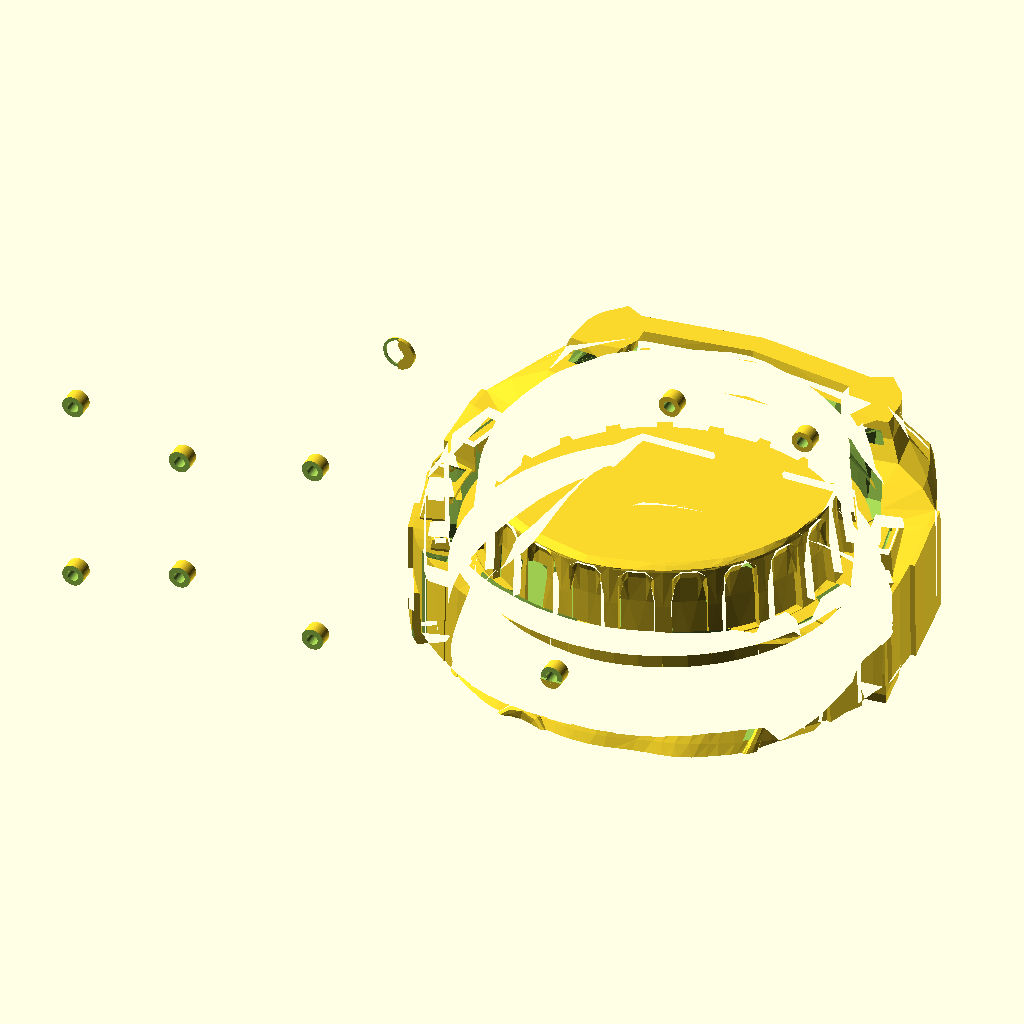
Cell 1: rendered with the file's own defaults.
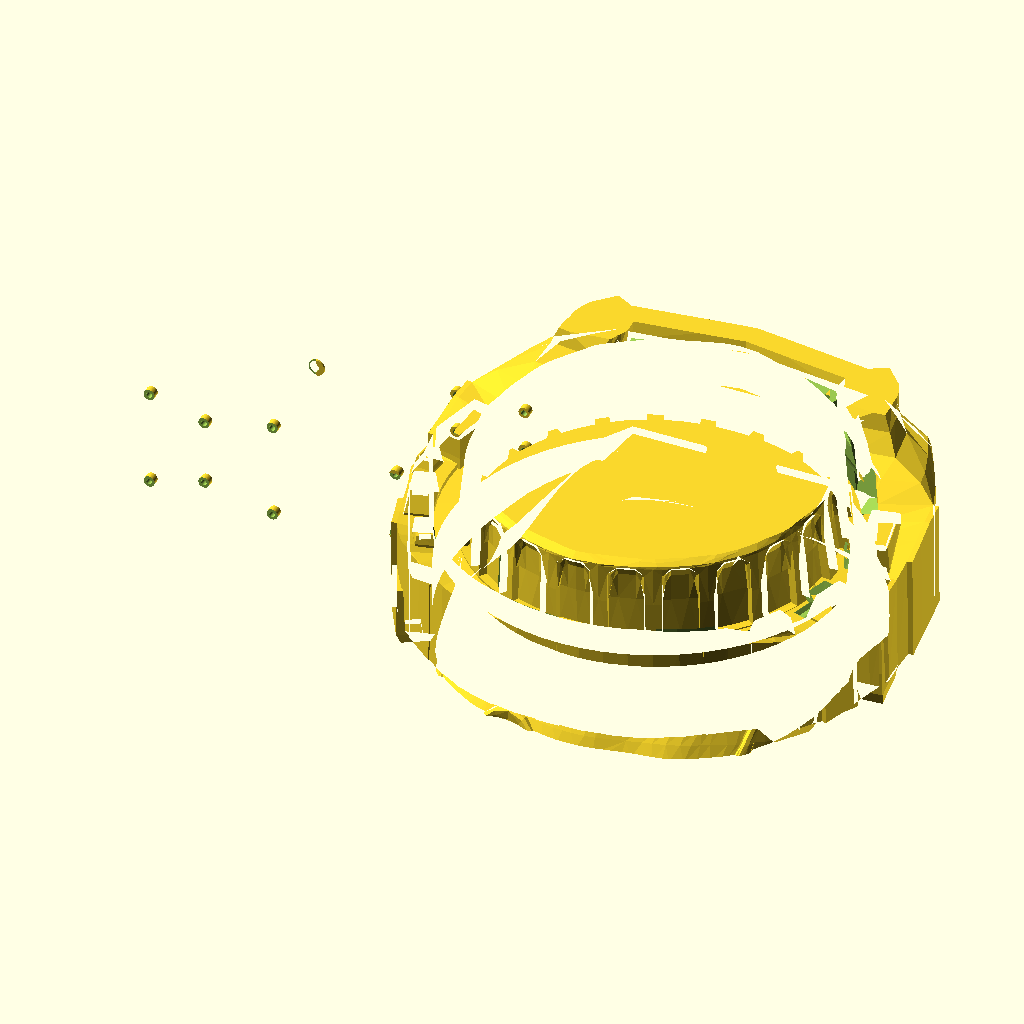
Cell 2: the same model with SCALE_24 = 5.8588.
The same orthographic view direction (rotation 55°, 0°, 25°; colour scheme Cornfield) for every cell, with the view re-fitted per cell, so scale and position can differ between cells.
Source of the model, airframe/openscad/fuselage/s_middle_canonical_shell24.scad:
// ===========================================================================
// HULL-FRAME COORDINATE STANDARD - Rev R1 (2026-06-11).  See CLAUDE.md.
//   Hull frame (canonical for ALL design artifacts): X = +port (left),
//   Y = +aft (back), Z = +dorsal (up); origin = SerenityAssembly.FCStd
//   world origin.  Primary-component STLs published to airframe/stls/
//   are stored directly in hull frame, baked by tools/bake_hull_frame.py
//   (marker 'SerenityUAV HULL-FRAME R1' in the binary STL header).
//   NEVER re-bake a mesh derived from an already-baked file.
//   This file:
//     Middle (neck / horseshoe ring) section modelled in a part-local
//     frame with the section axial direction along local Z.  The
//     assembly's Middle_Shell mesh (s_middle_shell24_2mm_repaired.stl)
//     is baked to hull frame (90 deg about -X + translation;
//     COMPONENTS['Middle_Shell']).  Baked hull-frame bounds:
//     X -258.5..-81.7, Y +130.4..+203.6, Z +1.4..+166.1 mm.  After
//     regenerating the assembly mesh, re-run:
//         python3 tools/bake_hull_frame.py Middle_Shell
// ===========================================================================
// ============================================================
// s_middle_canonical_shell24.scad
// Mid-fuselage shell for Serenity Rev N 24" hull (s_middle.stl).
// Belly restored to standard Serenity geometry -- NO belly scoop.
// Replaces s_middle_intake_shell24.stl for the 4-radial-intake Rev N build.
//
// Rev S1 (2026-06-09): Simon avionics bay (Faraday enclosure) on dorsal interior;
//   Kaylee power distribution board and 6S battery tray on ventral interior.
//   Simon is the aft avionics SBC stack (CLAUDE.md: aft EDF control, alternate
//   nacelle/watchdog, Jayne cargo control, 49 MHz primary, SiK backup).
//   Kaylee is the power distribution board (CLAUDE.md: "Everything is shiny.").
//   Simon bay: Cape-B-2 (Zoë) + PB2-I + Cape-A-2 (Wash) + PB2-I; 55×35 mm PCBs.
//   Faraday tray: 60×40×55 mm external, same spec as cargo Rev S4 and head Rev S1.
//   4× M3 dorsal boss anchors (±25×±15 mm); 62×42 mm dorsal access panel.
//   Fan (25×25×7 mm) exhausts into fuselage interior; 22×22 mm honeycomb intake.
//   Kaylee tray: 100×60 mm footprint, ventral keel at station 190 mm.
//     4× M3 boss anchors; 110×70 mm ventral access hatch.
//   Battery: 6S 4000 mAh LiPo ≈ 145×44×50 mm; ventral, station 190 mm, keel.
//     Battery tray boss pattern: ±60 mm (X) × ±20 mm (Z) from tray centre.
//   Ref: s_cargo_sect_shell24.scad Rev S4; CLAUDE.md Kaylee/Simon; CAPE-B-2.kicad_pcb.
//
// Mounts:
//   S3A  -- VL53L5CX port-side ToF,  Array A (FC3), sta 267 mm
//   S4A  -- VL53L5CX stbd-side ToF,  Array A (FC3), sta 267 mm
//   S3B  -- VL53L5CX port-side ToF,  Array B (FC2), sta 200 mm
//   S4B  -- VL53L5CX stbd-side ToF,  Array B (FC2), sta 200 mm
//   S5A  -- VL53L5CX zenith ToF,     Array A (FC3), sta 240 mm
//   S5B  -- VL53L5CX zenith ToF,     Array B (FC2), sta 347 mm
//   S6A  -- VL53L5CX nadir ToF,      Array A (FC3), sta 213 mm
//   S6B  -- VL53L5CX nadir ToF,      Array B (FC2), sta 293 mm
//   GPS  -- 25x25 mm GPS patch antenna, dorsal centreline, sta 209 mm
//   ANT  -- 49 MHz RCRS whip post boss (1.5 mm protrusion), dorsal, sta 234 mm
//   SiK  -- SMA bulkhead, 915 MHz SiK telemetry,  port side,  sta 224 mm
//   ZBE  -- SMA bulkhead, 2.4 GHz ZigBee,         stbd side,  sta 224 mm
//   WIFI -- SMA bulkhead, 5 GHz WiFi,              port side,  sta 264 mm
//
// Flush-mount design philosophy:
//   All VL53L5CX apertures are cut flush with no external protrusion.
//   PMMA window discs sit in a 0.5 mm x 14 mm OD registration ring recess
//   on the exterior face, retained by UV adhesive and 4x M1.6 countersunk
//   flathead screws (DIN 7991).  Carrier board pockets are on the interior.
//   SMA connectors sit flush; hex nut recess is on the interior only.
//   GPS patch is recessed 2 mm into the dorsal hull surface (flush with OML);
//   a separate printed PETG dome cover protects it from weather.
//   The 49 MHz post boss is the only external protrusion -- 1.5 mm minimum
//   to register the antenna base above the hull waterline.
//
// Author: Steve Griffing, PE(CSE), CISSP-ISSEP, CPP
// License: CC BY 4.0 -- creativecommons.org/licenses/by/4.0
//
// Scale factor 24" hull: SCALE_24 = 2.9294
// Centroid of s_middle.stl at 24" scale:
//   CX = 135.712 x (2.9294/2.1974) = 180.95 mm
//   CY = -50.459 x (2.9294/2.1974) = -67.28 mm
//   CZ =  27.348 x (2.9294/2.1974) =  36.47 mm
// Inner scale factors (from 18" scad -- same 2.5 mm absolute wall):
//   INNER_SX = 0.962373
//   INNER_SY = 0.959565
//   INNER_SZ = 0.908966
//
// Coordinate system (24"-scaled STL world space = hull frame per CLAUDE.md):
//   X — lateral,      positive toward port  (left)
//   Y — longitudinal, positive aft (back)   NOTE: Y is aft; Z is dorsal/up
//   Z — vertical,     positive dorsal (up)
//
// Hull surface estimates (wall = 2.5 mm):
//   half_ext_Y = 2.5 / (1 - 0.959565) = 61.8 mm
//     Dorsal surface:  CY + 62 = approx -5 mm
//     Ventral surface: CY - 62 = approx -129 mm
//   half_ext_Z = 2.5 / (1 - 0.908966) = 27.5 mm
//     Port surface:    CZ + 28 = approx 64 mm
//     Stbd surface:    CZ - 28 = approx  9 mm
//
// All mount positions are estimates. VERIFY by measuring rendered mesh in slicer.
//
// Sensor wiring (dual-redundant failover):
//   Array A (FC3 SBC primary): S3A, S4A, S5A, S6A on I2C-3 bus, mux 0x70.
//   Array B (FC2 SBC primary): S3B, S4B, S5B, S6B on I2C-2 bus, mux 0x71.
//   Ref: ST UM2884 DocID032910 Rev 1, 2021.
//
// Antenna references:
//   SiK 915 MHz: FCC 47 CFR Part 97 / ISM.
//   ZigBee 2.4 GHz: IEEE 802.15.4; FCC Part 15.
//   WiFi 5 GHz: IEEE 802.11ac; FCC Part 15.
//   49 MHz RCRS: FCC 47 CFR Part 95 Subpart H.
// ============================================================

SCALE_24  = 2.9294;   // 24" hull scale factor

// Mid-fuselage centroid in 24"-scaled STL world coordinates
CX =  180.95;   // mm -- lateral axis (positive = port)
CY =  -67.28;   // mm -- longitudinal axis (positive = aft)
CZ =   36.47;   // mm -- vertical axis (positive = dorsal/up)

// Inner-shell scale factors (2.5 mm absolute wall)
INNER_SX = 0.962373;
INNER_SY = 0.959565;
INNER_SZ = 0.908966;

// Conservative wall thickness for cutter overlap
WALL_T = 4.0;   // mm

// Derived hull surface coordinates (VERIFY after rendering)
DORSAL_Y  = CY + 62;    // approx -5 mm
VENTRAL_Y = CY - 62;    // approx -129 mm
PORT_Z    = CZ + 28;    // approx 64 mm
STBD_Z    = CZ - 28;    // approx 9 mm
MID_Y     = CY;         // approx -67 mm (hull cross-section mid-height)
MID_Z     = CZ;         // approx 36 mm (hull Z centreline)

// VL53L5CX flush mount dimensions
//   Exterior: 11 mm PMMA bore + 0.5 mm x 14 mm OD seat ring + 4x M1.6 c/s.
//   Interior: 14x14x3 mm carrier-board recess.
//   Ref: ST UM2884 DocID032910 Rev 1, 2021.
VAPER_D   = 11.0;   // mm -- PMMA window aperture bore
VRING_OD  = 14.0;   // mm -- seat ring OD (hull-flush registration)
VRING_DEP =  0.5;   // mm -- seat ring recess depth
VM16_D    =  1.7;   // mm -- M1.6 clearance hole
VM16_R    =  7.0;   // mm -- M1.6 bolt circle radius
VCSK16_OD =  3.5;   // mm -- M1.6 flathead c/s OD (DIN 7991, 90 deg)
VCSK16_D  =  1.0;   // mm -- M1.6 c/s depth
VRECESS_W = 14.0;   // mm -- carrier board pocket (square)
VRECESS_D =  3.0;   // mm -- carrier board pocket depth

// SMA RF bulkhead dimensions (flush exterior, interior hex nut recess only)
//   SMA panel mount: 6.35 mm through-hole; 7/16" hex nut (11.1 mm AF).
SMA_BORE_D  =  6.5;    // mm -- SMA body clearance bore
SMA_HEX_AF  = 11.5;    // mm -- SMA hex nut across-flats (7/16" + clearance)
SMA_HEX_DEP =  4.0;    // mm -- interior hex nut recess depth

// GPS patch antenna flush recess dimensions (25x25 mm ceramic patch)
//   Patch sits 2 mm below hull surface; separate PETG dome cover snaps on.
//   Ref: u-blox UBX-15015498-R8 (NEO-M9N integration manual), Fig 3-3.
GPS_PATCH_W  = 26.0;   // mm -- patch pocket width (25 mm + 0.5 mm per side)
GPS_RECESS_D =  2.0;   // mm -- patch recess depth (patch element flush with OML)
GPS_COAX_D   =  5.0;   // mm -- coax feed-through bore (centre)
GPS_M2_D     =  2.2;   // mm -- M2 dome-cover mount hole clearance
GPS_M2_S     = 24.0;   // mm -- M2 bolt spacing (4 corners)
GPS_CSK2_OD  =  4.5;   // mm -- M2 flathead c/s OD (DIN 7991, 90 deg)
GPS_CSK2_D   =  1.2;   // mm -- M2 c/s depth

// 49 MHz RCRS antenna post boss
//   Minimum 1.5 mm protrusion to register antenna base above hull waterline.
//   M4 threaded insert (pressed from interior) retains antenna base flange.
ANT49_BOSS_OD    = 12.0;   // mm -- post boss OD (reduced to minimum functional)
ANT49_BOSS_H     =  1.5;   // mm -- boss protrusion above hull surface
ANT49_BORE_D     =  4.3;   // mm -- M4 insert bore clearance
ANT49_FLANGE_D   = 10.0;   // mm -- antenna base flange recess OD (on boss top)
ANT49_FLANGE_DEP =  1.0;   // mm -- flange recess depth

$fn = 64;

// Orientation rotation vectors
//   STL axes: X=forward, Y=dorsal (+up), Z=port (+left).
//   Ry(+90):  +Z -> +X  (forward)   rotate([  0,  90, 0 ])
//   Rx(-90):  +Z -> +Y  (zenith)    rotate([ -90,  0, 0 ])
//   Rx(+90):  +Z -> -Y  (nadir)     rotate([  90,  0, 0 ])
//   no rot:   +Z -> +Z  (port)      rotate([   0,  0, 0 ])
//   Rx(180):  +Z -> -Z  (stbd)      rotate([ 180,  0, 0 ])
ZENITH_ROT = [ -90,   0, 0 ];
NADIR_ROT  = [  90,   0, 0 ];
PORT_ROT   = [   0,   0, 0 ];
STBD_ROT   = [ 180,   0, 0 ];

// Mount position constants -- 24"-scaled STL world coordinates
//   X_stl = 284 - station_mm.  All positions VERIFY in slicer.

// Array A lateral sensors (FC3 primary) -- station 267 mm (X_stl = 17)
S3A_POS = [  17, MID_Y, PORT_Z ];    // VERIFY: port hull, sta 267 mm
S4A_POS = [  17, MID_Y, STBD_Z ];    // VERIFY: stbd hull, sta 267 mm

// Array B lateral sensors (FC2 primary) -- station 200 mm (X_stl = 84)
S3B_POS = [  84, MID_Y, PORT_Z ];    // VERIFY: port hull, sta 200 mm
S4B_POS = [  84, MID_Y, STBD_Z ];    // VERIFY: stbd hull, sta 200 mm

// Array A zenith sensor (FC3) -- station 240 mm (X_stl = 44)
S5A_POS = [  44, DORSAL_Y, MID_Z ];  // VERIFY: dorsal hull, sta 240 mm

// Array B zenith sensor (FC2) -- station 347 mm (X_stl = -63)
S5B_POS = [ -63, DORSAL_Y, MID_Z ];  // VERIFY: dorsal hull, sta 347 mm

// Array A nadir sensor (FC3) -- station 213 mm (X_stl = 71)
S6A_POS = [  71, VENTRAL_Y, MID_Z ]; // VERIFY: ventral hull, sta 213 mm

// Array B nadir sensor (FC2) -- station 293 mm (X_stl = -9)
S6B_POS = [  -9, VENTRAL_Y, MID_Z ]; // VERIFY: ventral hull, sta 293 mm

// GPS patch -- dorsal centreline, station 209 mm (X_stl = 75)
//   Broad, flat dorsal surface provides optimal GPS ground plane and sky view.
GPS_POS  = [  75, DORSAL_Y, MID_Z ]; // VERIFY: dorsal centreline, sta 209 mm

// 49 MHz RCRS post -- dorsal centreline, station 234 mm (X_stl = 50), aft of GPS
ANT49_POS = [ 50, DORSAL_Y, MID_Z ]; // VERIFY: dorsal centreline, sta 234 mm

// SiK 915 MHz SMA -- port side, station 224 mm (X_stl = 60)
SIK_POS  = [  60, MID_Y + 20, PORT_Z ];  // VERIFY: port hull, 20 mm above mid

// ZigBee 2.4 GHz SMA -- stbd side, station 224 mm (X_stl = 60)
ZBE_POS  = [  60, MID_Y + 20, STBD_Z ];  // VERIFY: stbd hull, 20 mm above mid

// WiFi 5 GHz SMA -- port side, station 264 mm (X_stl = 20)
WIFI_POS = [  20, MID_Y + 20, PORT_Z ];  // VERIFY: port hull, 20 mm above mid

// ----------------------------------------------------------------------------
// Module: vlsensor_cut
//   Flush-mount cutter for VL53L5CX.  Zero protrusion above hull surface.
//   Aperture bore + 0.5 mm PMMA seat ring + 4x M1.6 c/s holes + board pocket.
// ----------------------------------------------------------------------------
module vlsensor_cut(pos, rot) {
    translate(pos)
    rotate(rot)
    translate([0, 0, -(WALL_T + 1)]) {
        // PMMA aperture bore
        cylinder(h = WALL_T + 2, d = VAPER_D);

        // PMMA disc seat ring (0.5 mm recess, 14 mm OD) at exterior face
        translate([0, 0, WALL_T + 1 - VRING_DEP])
        cylinder(h = VRING_DEP + 1, d = VRING_OD);

        // 4x M1.6 countersunk through-holes at 45 deg diagonal
        for (a = [45, 135, 225, 315])
            rotate([0, 0, a])
            translate([VM16_R, 0, 0]) {
                cylinder(h = WALL_T + 2, d = VM16_D);
                translate([0, 0, WALL_T + 1 - VCSK16_D])
                cylinder(h = VCSK16_D + 1, d1 = VM16_D, d2 = VCSK16_OD);
            }

        // Carrier board recess on interior face
        translate([-VRECESS_W / 2, -VRECESS_W / 2, 0])
        cube([VRECESS_W, VRECESS_W, VRECESS_D + 1]);
    }
}

// ----------------------------------------------------------------------------
// Module: sma_cut
//   Flush SMA bulkhead bore + interior hex-nut recess.  No exterior protrusion.
// ----------------------------------------------------------------------------
module sma_cut(pos, rot) {
    translate(pos)
    rotate(rot)
    translate([0, 0, -(WALL_T + 1)]) {
        // SMA body clearance bore (full wall)
        cylinder(h = WALL_T + 2, d = SMA_BORE_D);
        // Interior hex-nut recess (6-sided, first SMA_HEX_DEP mm from inside)
        cylinder(h = SMA_HEX_DEP + 1, d = SMA_HEX_AF, $fn = 6);
    }
}

// ----------------------------------------------------------------------------
// Module: gps_cut
//   Flush GPS patch recess + coax bore + 4x M2 dome-cover c/s holes.
//   Patch sits 2 mm below hull OML; dome cover (separate part) clips on.
// ----------------------------------------------------------------------------
module gps_cut(pos, rot) {
    translate(pos)
    rotate(rot)
    translate([0, 0, -(WALL_T + 1)]) {
        // Patch element pocket (square recess, 2 mm deep at exterior face)
        translate([-GPS_PATCH_W / 2, -GPS_PATCH_W / 2, WALL_T + 1 - GPS_RECESS_D])
        cube([GPS_PATCH_W, GPS_PATCH_W, GPS_RECESS_D + 1]);

        // Coax feed-through bore at patch centre (full wall depth)
        cylinder(h = WALL_T + 2, d = GPS_COAX_D);

        // 4x M2 dome-cover retention holes (countersunk, 4 corners)
        for (dx = [-GPS_M2_S / 2, GPS_M2_S / 2])
        for (dy = [-GPS_M2_S / 2, GPS_M2_S / 2])
            translate([dx, dy, 0]) {
                cylinder(h = WALL_T + 2, d = GPS_M2_D);
                translate([0, 0, WALL_T + 1 - GPS_CSK2_D])
                cylinder(h = GPS_CSK2_D + 1, d1 = GPS_M2_D, d2 = GPS_CSK2_OD);
            }
    }
}

// ----------------------------------------------------------------------------
// Module: ant49_boss
//   Minimal 1.5 mm post boss for 49 MHz RCRS antenna base registration.
//   This is the only external protrusion; required to keep the antenna base
//   above the hull waterline.
// ----------------------------------------------------------------------------
module ant49_boss(pos, rot) {
    translate(pos)
    rotate(rot)
    cylinder(h = ANT49_BOSS_H, d = ANT49_BOSS_OD);
}

// ----------------------------------------------------------------------------
// Module: ant49_cut
//   M4 insert bore through hull + boss + flange recess on boss top.
// ----------------------------------------------------------------------------
module ant49_cut(pos, rot) {
    translate(pos)
    rotate(rot) {
        // M4 bore through hull and boss
        translate([0, 0, -(WALL_T + 1)])
        cylinder(h = WALL_T + ANT49_BOSS_H + 2, d = ANT49_BORE_D);
        // Antenna base flange recess on top of boss
        translate([0, 0, ANT49_BOSS_H - ANT49_FLANGE_DEP])
        cylinder(h = ANT49_FLANGE_DEP + 1, d = ANT49_FLANGE_D);
    }
}

// ── Cape PCB dimensions (Rev S1 — same spec as cargo Rev S4, head Rev S1) ────
//   Verified from CAPE-B-2.kicad_pcb Edge.Cuts; title block: "55x35mm 4L JLCPCB".
CAPE_PCB_X     =  55.0;   // mm, Cape-B-2 / Cape-A-2 PCB X extent
CAPE_PCB_Z     =  35.0;   // mm, Cape-B-2 / Cape-A-2 PCB Z extent
CAPE_HOLE_DX   =  24.5;   // mm, ±X M2.5 corner hole offset from board centre
CAPE_HOLE_DZ   =  14.5;   // mm, ±Z M2.5 corner hole offset from board centre

// ── M3 boss dimensions (reused pattern from cargo/head SCADs) ────────────────
BOSS_OD        =   8.0;   // mm, boss outer diameter (2-wall annulus per CLAUDE.md)
BOSS_H         =   6.0;   // mm, boss height from interior face (≥ insert length 5.7 mm)
BOSS_BORE_D    =   4.1;   // mm, M3 heat-set insert bore (4.0 mm nom + 0.1 mm clearance)
WALL_MM        =   2.5;   // mm, shell wall thickness (matches INNER_S* factors above)

// ── Faraday enclosure dimensions (same spec as cargo Rev S4) ─────────────────
FARADAY_ENC_X  =  60.0;   // mm, tray external X (Cape 55 mm + 1.5 mm Al wall each side)
FARADAY_ENC_Z  =  40.0;   // mm, tray external Z (Cape 35 mm + 1.5 mm Al wall each side)
FARADAY_ENC_Y  =  55.0;   // mm, tray depth (39.2 mm stack + 5 mm clearance + 7 mm fan + 1.5 mm)
FARADAY_WALL   =   1.5;   // mm, tray wall (0.5 mm Al + PETG liner ≤ 1.5 mm)
FARADAY_FAN_D  =  25.0;   // mm, axial fan diameter (25×25×7 mm, on tray +X wall)

// ── Ductwork parameters (same spec as cargo Rev S4, head Rev S1) ─────────────
DUCT_INTAKE_W  =  22.0;   // mm, intake slot width on tray −X face (≤ fan 25 mm)
DUCT_INTAKE_H  =  22.0;   // mm, intake slot height
DUCT_EXHAUST_W =  24.0;   // mm, exhaust slot width on tray +X face (behind fan)
DUCT_EXHAUST_H =  24.0;   // mm, exhaust slot height
DUCT_EMC_T     =   6.0;   // mm, waveguide-below-cutoff honeycomb panel thickness
DUCT_CELL_D    =   6.0;   // mm, honeycomb cell diameter (λ/2 cutoff > 25 GHz)

// ── Simon avionics bay — dorsal interior, mid-fuselage (Rev S1) ──────────────
//
// Simon (CLAUDE.md: aft avionics bay) is the primary aft-EDF and alternate
// watchdog SBC.  Cape-B-2 (Zoë) + PB2-I + Cape-A-2 (Wash) + PB2-I stack.
//
// DORSAL INTERIOR FACE Y:
//   Dorsal exterior ≈ CY + 62 = -5 mm.  Interior face ≈ -5 - 2.5 = -7.5 mm.
//   SIMON_DORSAL_Y = DORSAL_Y - WALL_MM ≈ -7.5 mm.  VERIFY in slicer.
//   NOTE: verify flat dorsal region spans full 62×42 mm panel footprint.
//
// BAY POSITION:
//   X centre = CX = 180.95 mm.  Panel X span: 149.95..211.95 mm.
//   Z centre = MID_Z = CZ = 36.47 mm.  Panel Z span: 15.47..57.47 mm.
//   All well within GPS (X=75), ANT49 (X=50), sensor zone (X≤84) ✓.
//   Port Z wall at ≈64 mm; panel Z upper edge 57.47 mm < 64 mm ✓.
//   Stbd Z wall at ≈9 mm; panel Z lower edge 15.47 mm > 9 mm ✓.
//
// BOSS PATTERN (4× M3 bosses, ±25 mm X × ±15 mm Z from bay centre):
//   Boss X: CX ± 25 = 155.95 and 205.95 mm.
//   Boss Z: CZ ± 15 = 21.47 and 51.47 mm.
//   VERIFY bosses sit on flat interior dorsal face in slicer before printing.
//   Ref: FARADAY_* dims above; CAPE-B-2.kicad_pcb MH1–MH4; Ruthex RX-M3x5.7.
SIMON_BOSS_ROT    = [90, 0, 0];    // rotate cylinder: +Z → −Y (protrudes down into interior)
SIMON_X_CEN       = CX;            // mm, bay X centre = 180.95 mm
SIMON_Z_CEN       = MID_Z;         // mm, bay Z centre =  36.47 mm
SIMON_DORSAL_Y    = DORSAL_Y - WALL_MM;  // mm, interior dorsal face (≈ -7.5 mm; VERIFY)
SIMON_BOSS_DX     =  25.0;         // mm, ±X boss offset
SIMON_BOSS_DZ     =  15.0;         // mm, ±Z boss offset
SIMON_PANEL_X     =  62.0;         // mm, dorsal access panel opening X
SIMON_PANEL_Z     =  42.0;         // mm, dorsal access panel opening Z

// ── Kaylee power distribution board + battery — ventral keel (Rev S1) ────────
//
// Kaylee (CLAUDE.md: PDB, "Everything is shiny") and the main 6S 4000 mAh
// flight battery are mounted at the ventral keel of the mid-fuselage section.
//
// Battery: 6S 4000 mAh LiPo (e.g., Tattu R-Line 6S 4000 mAh):
//   Dimensions: 145 mm (X) × 44 mm (Z) × 50 mm (Y) — VERIFY with actual cell.
//   Station 190 mm from nose → X_stl = 284 - 190 = 94 mm.
//   Tray boss pattern: ±70 mm (X) × ±24 mm (Z) from tray centre.
//   Access hatch: 150×50 mm opening on ventral face.
//
// Kaylee PDB: 100×80 mm (estimate — verify against actual Kaylee layout).
//   Station 255 mm from nose → X_stl = 284 - 255 = 29 mm.
//   Place AFT (lower X) of battery; adjacent in X with 10 mm gap.
//   Tray boss pattern: ±45 mm (X) × ±35 mm (Z) from tray centre.
//   Access hatch: 105×90 mm opening on ventral face.
//
// VENTRAL INTERIOR FACE Y:
//   Ventral exterior ≈ CY - 62 = -129 mm.  Interior ≈ -129 + 2.5 = -126.5 mm.
//   KAYLEE_VENTRAL_Y = VENTRAL_Y + WALL_MM ≈ -126.5 mm.  VERIFY in slicer.
//   Ref: CLAUDE.md Kaylee / battery placement; TODO §1.4.5; bom_revO.csv 6S cell.
KAYLEE_VENTRAL_Y    = VENTRAL_Y + WALL_MM;  // mm, interior ventral face Y (VERIFY slicer)
KAYLEE_BOSS_ROT     = [-90, 0, 0];          // rotate cylinder: +Z → +Y (protrudes up into interior)

// Battery tray (6S 4000 mAh)
BATT_X_CEN          =  94.0;   // mm, battery tray X centre (sta 190 mm from nose)
BATT_Z_CEN          = MID_Z;   // mm, battery tray Z centre = CZ = 36.47 mm
BATT_BOSS_DX        =  70.0;   // mm, ±X boss offset (battery 145 mm / 2 + 2.5 mm inset)
BATT_BOSS_DZ        =  24.0;   // mm, ±Z boss offset (battery 44 mm / 2 + 2 mm inset)
BATT_HATCH_X        = 150.0;   // mm, ventral hatch opening X (battery 145 mm + 5 mm)
BATT_HATCH_Z        =  50.0;   // mm, ventral hatch opening Z (battery 44 mm + 6 mm)

// Kaylee PDB tray
KAYLEE_X_CEN        =  29.0;   // mm, Kaylee tray X centre (sta 255 mm from nose)
KAYLEE_Z_CEN        = MID_Z;   // mm, Kaylee tray Z centre = CZ = 36.47 mm
KAYLEE_BOSS_DX      =  45.0;   // mm, ±X boss offset (PDB 100 mm / 2 - 5 mm)
KAYLEE_BOSS_DZ      =  35.0;   // mm, ±Z boss offset (PDB 80 mm / 2 - 5 mm)
KAYLEE_HATCH_X      = 105.0;   // mm, ventral hatch opening X (PDB 100 mm + 5 mm)
KAYLEE_HATCH_Z      =  90.0;   // mm, ventral hatch opening Z (PDB 80 mm + 10 mm)

// ----------------------------------------------------------------------------
// Module: simon_dorsal_boss
//   Single M3 heat-set insert boss on interior dorsal face, protruding −Y
//   (downward into mid-fuselage interior).  One corner of Simon's Faraday tray.
// ----------------------------------------------------------------------------
module simon_dorsal_boss(x_pos, z_pos) {
    translate([x_pos, SIMON_DORSAL_Y, z_pos])
    rotate(SIMON_BOSS_ROT)
    difference() {
        cylinder(h = BOSS_H, d = BOSS_OD);
        cylinder(h = BOSS_H + 0.1, d = BOSS_BORE_D);
    }
}

// ----------------------------------------------------------------------------
// Module: simon_dorsal_panel_cut
//   62×42 mm through-cut in dorsal skin for Simon's Faraday tray insertion.
//   Y span: SIMON_DORSAL_Y − 1.0 through SIMON_DORSAL_Y + WALL_MM + 1.0.
// ----------------------------------------------------------------------------
module simon_dorsal_panel_cut() {
    translate([SIMON_X_CEN - SIMON_PANEL_X / 2,
               SIMON_DORSAL_Y - 1.0,
               SIMON_Z_CEN - SIMON_PANEL_Z / 2])
    cube([SIMON_PANEL_X, WALL_MM + 2.0, SIMON_PANEL_Z]);
}

// ----------------------------------------------------------------------------
// Module: ventral_boss
//   Single M3 heat-set insert boss on interior ventral face, protruding +Y
//   (upward into mid-fuselage interior).  Used for both Kaylee and battery trays.
// ----------------------------------------------------------------------------
module ventral_boss(x_pos, z_pos) {
    translate([x_pos, KAYLEE_VENTRAL_Y, z_pos])
    rotate([-90, 0, 0])   // +Z → +Y: boss protrudes upward into fuselage interior
    difference() {
        cylinder(h = BOSS_H, d = BOSS_OD);
        cylinder(h = BOSS_H + 0.1, d = BOSS_BORE_D);
    }
}

// ----------------------------------------------------------------------------
// Module: ventral_hatch_cut
//   Rectangular through-cut in ventral skin for battery/Kaylee tray access.
//   Y span: KAYLEE_VENTRAL_Y − WALL_MM − 1.0 through KAYLEE_VENTRAL_Y + 1.0.
//   Hatch cover is a separate PETG part with 5 mm shoulder lip.
// ----------------------------------------------------------------------------
module ventral_hatch_cut(x_cen, z_cen, hatch_x, hatch_z) {
    translate([x_cen - hatch_x / 2,
               KAYLEE_VENTRAL_Y - WALL_MM - 1.0,
               z_cen - hatch_z / 2])
    cube([hatch_x, WALL_MM + 2.0, hatch_z]);
}

// ============================================================
// Main geometry
// ============================================================
// ── CSG tree overview (Rev S1) ────────────────────────────────────────────────
//
//   difference
//   ├─ union
//   │  ├─ difference            ← shell (outer − scaled inner void)
//   │  ├─ ant49_boss            ← 49 MHz antenna post (only external protrusion)
//   │  ├─ simon_dorsal_boss ×4  ← Simon Faraday tray anchor bosses on dorsal face
//   │  ├─ ventral_boss ×4       ← battery tray anchors on ventral keel face
//   │  └─ ventral_boss ×4       ← Kaylee PDB tray anchors on ventral keel face
//   ├─ vlsensor_cut ×8          ← ToF sensor apertures
//   ├─ gps_cut                  ← GPS patch recess + dome-cover holes
//   ├─ ant49_cut                ← 49 MHz M4 bore + flange recess
//   ├─ sma_cut ×3               ← SiK, ZigBee, WiFi SMA bulkheads
//   ├─ simon_dorsal_panel_cut   ← 62×42 mm Simon Faraday tray access opening
//   ├─ ventral_hatch_cut        ← 150×50 mm battery tray access hatch
//   └─ ventral_hatch_cut        ← 105×90 mm Kaylee PDB access hatch
//
difference() {
    union() {
        // Canonical 24" mid-fuselage shell (outer minus inner void)
        difference() {
            scale([SCALE_24, SCALE_24, SCALE_24])
                import("../../thingverse-serenity/files/s_middle.stl");

            translate([CX, CY, CZ])
            scale([INNER_SX, INNER_SY, INNER_SZ])
            translate([-CX, -CY, -CZ])
            scale([SCALE_24, SCALE_24, SCALE_24])
                import("../../thingverse-serenity/files/s_middle.stl");
        }

        // 49 MHz antenna post boss -- only external protrusion on this section
        ant49_boss(ANT49_POS, ZENITH_ROT);

        // Simon's avionics bay — 4× M3 Faraday tray anchor bosses on dorsal face.
        //   Boss pattern: ±25 mm (X) × ±15 mm (Z) from bay centre (CX, CZ).
        //   Boss positions (X, Z): (155.95,21.47), (155.95,51.47),
        //                          (205.95,21.47), (205.95,51.47).
        //   Panel X=149.95..211.95 mm clears GPS (X=75) and ANT49 (X=50) ✓.
        //   Panel Z=15.47..57.47 mm within section Z bounds (9..64 mm) ✓.
        //   VERIFY boss positions on flat dorsal interior face in slicer.
        //   Ref: Rev S1; FARADAY_ENC_* dims; CLAUDE.md Simon bay role.
        for (dx = [-SIMON_BOSS_DX, SIMON_BOSS_DX])
        for (dz = [-SIMON_BOSS_DZ, SIMON_BOSS_DZ])
            simon_dorsal_boss(SIMON_X_CEN + dx, SIMON_Z_CEN + dz);

        // Battery tray anchor bosses — 4× M3 on ventral keel face.
        //   Station 190 mm: X_stl = 94 mm.  Boss X: 94 ± 70 = 24..164 mm.
        //   Boss Z: CZ ± 24 = 12.47..60.47 mm — within section Z bounds ✓.
        //   VERIFY bosses fused to interior ventral face in slicer.
        //   Ref: 6S 4000 mAh LiPo (145×44×50 mm nominal); TODO §1.4.5.
        for (dx = [-BATT_BOSS_DX, BATT_BOSS_DX])
        for (dz = [-BATT_BOSS_DZ, BATT_BOSS_DZ])
            ventral_boss(BATT_X_CEN + dx, BATT_Z_CEN + dz);

        // Kaylee PDB tray anchor bosses — 4× M3 on ventral keel face.
        //   Station 255 mm: X_stl = 29 mm.  Boss X: 29 ± 45 = -16..74 mm.
        //   NOTE: -16 mm is AFT of middle section fore edge; VERIFY in slicer.
        //   Boss Z: CZ ± 35 = 1.47..71.47 mm — verify within section Z bounds.
        //   VERIFY boss positions in slicer — PDB footprint TBD after Kaylee layout.
        //   Ref: CLAUDE.md Kaylee PDB; TODO §1.4.5.
        for (dx = [-KAYLEE_BOSS_DX, KAYLEE_BOSS_DX])
        for (dz = [-KAYLEE_BOSS_DZ, KAYLEE_BOSS_DZ])
            ventral_boss(KAYLEE_X_CEN + dx, KAYLEE_Z_CEN + dz);
    }

    // VL53L5CX flush apertures (8 sensors, 6 directions)
    vlsensor_cut(S3A_POS,  PORT_ROT);
    vlsensor_cut(S4A_POS,  STBD_ROT);
    vlsensor_cut(S3B_POS,  PORT_ROT);
    vlsensor_cut(S4B_POS,  STBD_ROT);
    vlsensor_cut(S5A_POS,  ZENITH_ROT);
    vlsensor_cut(S5B_POS,  ZENITH_ROT);
    vlsensor_cut(S6A_POS,  NADIR_ROT);
    vlsensor_cut(S6B_POS,  NADIR_ROT);

    // GPS patch recess and dome-cover holes
    gps_cut(GPS_POS, ZENITH_ROT);

    // 49 MHz post bore and flange recess
    ant49_cut(ANT49_POS, ZENITH_ROT);

    // SMA RF bulkhead bores (flush exterior, interior hex recess)
    sma_cut(SIK_POS,  PORT_ROT);
    sma_cut(ZBE_POS,  STBD_ROT);
    sma_cut(WIFI_POS, PORT_ROT);

    // Simon's avionics bay dorsal access panel (Rev S1).
    //   62×42 mm cut through dorsal skin at (SIMON_X_CEN, SIMON_Z_CEN).
    //   Simon Faraday tray (60×40 mm) inserts from outside; 1 mm clearance each side.
    //   Cover (72×52 mm, 5 mm shoulder) seals EMI enclosure when installed.
    //   Fan (25×25×7 mm) on tray +X wall exhausts into fuselage interior.
    //   Honeycomb intake (22×22 mm slot, 6 mm waveguide panel) on tray −X wall.
    //   VERIFY panel bounds and boss clearances in slicer before printing.
    simon_dorsal_panel_cut();

    // Battery tray ventral access hatch (Rev S1).
    //   150×50 mm hatch at (BATT_X_CEN, BATT_Z_CEN) on ventral skin.
    //   Allows battery pull-out for field swap without disassembly.
    //   Hatch cover: 160×60 mm PETG, 5 mm shoulder, 4× M2.5 flush-head screws.
    //   VERIFY hatch bounds and battery fit in slicer — 6S cell dims TBD.
    ventral_hatch_cut(BATT_X_CEN, BATT_Z_CEN, BATT_HATCH_X, BATT_HATCH_Z);

    // Kaylee PDB ventral access hatch (Rev S1).
    //   105×90 mm hatch at (KAYLEE_X_CEN, KAYLEE_Z_CEN) on ventral skin.
    //   Provides field access to PDB connectors, fuses, and current sensors.
    //   Hatch cover: 115×100 mm PETG, 5 mm shoulder, 4× M2.5 flush-head screws.
    //   VERIFY hatch bounds and PDB footprint in slicer — PDB layout TBD.
    ventral_hatch_cut(KAYLEE_X_CEN, KAYLEE_Z_CEN, KAYLEE_HATCH_X, KAYLEE_HATCH_Z);
}
Customizer parameters (derived from the source; name, type, default, range or options):
SCALE_24: number, default 2.9294
CX: number, default 180.95
CY: number, default -67.28
CZ: number, default 36.47
INNER_SX: number, default 0.962373
INNER_SY: number, default 0.959565
INNER_SZ: number, default 0.908966
WALL_T: number, default 4
VAPER_D: number, default 11
VRING_OD: number, default 14
VRING_DEP: number, default 0.5
VM16_D: number, default 1.7
VM16_R: number, default 7
VCSK16_OD: number, default 3.5
VCSK16_D: number, default 1
VRECESS_W: number, default 14
VRECESS_D: number, default 3
SMA_BORE_D: number, default 6.5
SMA_HEX_AF: number, default 11.5
SMA_HEX_DEP: number, default 4
GPS_PATCH_W: number, default 26
GPS_RECESS_D: number, default 2
GPS_COAX_D: number, default 5
GPS_M2_D: number, default 2.2
GPS_M2_S: number, default 24
GPS_CSK2_OD: number, default 4.5
GPS_CSK2_D: number, default 1.2
ANT49_BOSS_OD: number, default 12
ANT49_BOSS_H: number, default 1.5
ANT49_BORE_D: number, default 4.3
ANT49_FLANGE_D: number, default 10
ANT49_FLANGE_DEP: number, default 1
ZENITH_ROT: vector, default [-90, 0, 0]
NADIR_ROT: vector, default [90, 0, 0]
PORT_ROT: vector, default [0, 0, 0]
STBD_ROT: vector, default [180, 0, 0]
